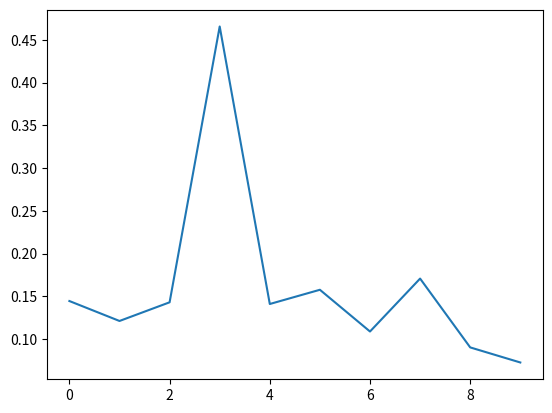

Recreate this plot in Python.
import numpy as np
import scipy as sp
from scipy import sparse
from scipy.spatial import cKDTree
import matplotlib.pyplot as plt
from matplotlib.animation import FuncAnimation


L = 32.0
rho = 3.0
N = int(rho*L**2)
print(" N",N)

r0 = 0.5 #1.0        # radius
delta_t = 1.0    # timestep
factor = 0.5
v0 = r0/delta_t*factor # velocity
T = 50#0
eta = 0.1       #noise term

iterations = 10
polArr = np.zeros(iterations)

for i in range(iterations):
    print(i)

    pos = np.random.uniform(0,L,size=(N,2))
    orient = np.random.uniform(-np.pi, np.pi,size=N)

# fig, ax= plt.subplots(figsize=(6,6))

# qv = ax.quiver(pos[:,0], pos[:,1], np.cos(orient[0]), np.sin(orient), orient, clim=[-np.pi, np.pi])


# def animate(t):
#     print(t)

    for t in range(T):

        # global orient
        # global polArr
        tree = cKDTree(pos,boxsize=[L,L])
        dist = tree.sparse_distance_matrix(tree, max_distance=r0,output_type='coo_matrix')

        #important 3 lines: we evaluate a quantity for every column j
        data = np.exp(orient[dist.col]*1j)
        # construct  a new sparse marix with entries in the same places ij of the dist matrix
        neigh = sparse.coo_matrix((data,(dist.row,dist.col)), shape=dist.get_shape())
        # and sum along the columns (sum over j)
        S = np.squeeze(np.asarray(neigh.tocsr().sum(axis=1)))


        orient = np.angle(S)+eta*np.random.uniform(-np.pi, np.pi, size=N)


        cos, sin = np.cos(orient), np.sin(orient)

        pos[:,0] += cos*v0
        pos[:,1] += sin*v0

        pos[pos>L] -= L
        pos[pos<0] += L

        # qv.set_offsets(pos)
        # qv.set_UVC(cos, sin,orient)
        # return qv,

    polArr[i] = np.sqrt(sum(cos)**2 + sum(sin)**2)/N


# anim = FuncAnimation(fig,animate,np.arange(1, 200),interval=1)
plt.plot(range(iterations), polArr)
plt.show()
